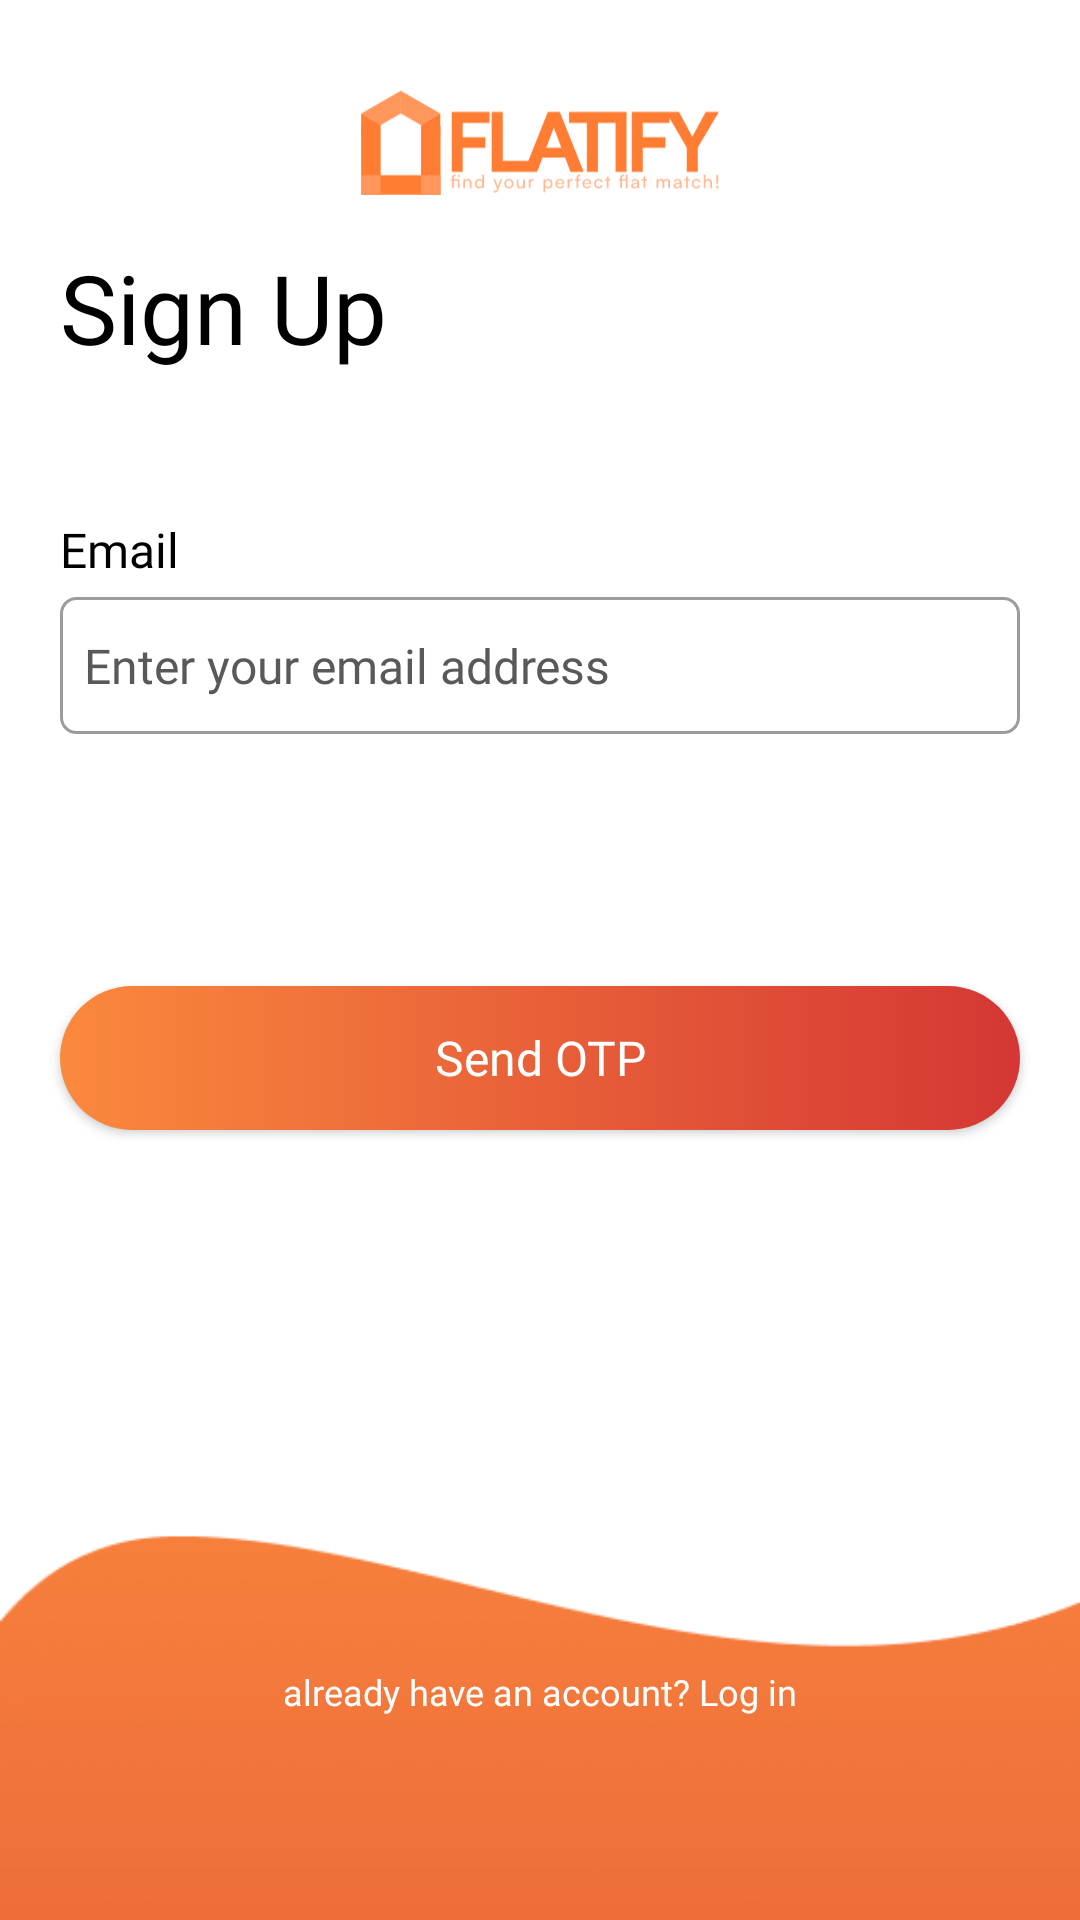

Write the Android layout XML for this screen, with the resource values it uses.
<!-- AndroidManifest.xml: application theme Theme.FlatmateFinder -->
<!-- res/layout/fragment_sign_up.xml -->
<?xml version="1.0" encoding="utf-8"?>
<androidx.constraintlayout.widget.ConstraintLayout xmlns:android="http://schemas.android.com/apk/res/android"
    xmlns:tools="http://schemas.android.com/tools"
    android:layout_width="match_parent"
    android:layout_height="match_parent"
    xmlns:app="http://schemas.android.com/apk/res-auto"
    tools:context=".SignUpFragment"
    android:background="@drawable/signup_bg">

    <ImageView
        android:id="@+id/logo"
        android:layout_width="120dp"
        android:layout_height="35dp"
        app:layout_constraintLeft_toLeftOf="parent"
        app:layout_constraintRight_toRightOf="parent"
        app:layout_constraintTop_toTopOf="parent"
        android:layout_marginTop="30dp"
        android:src="@drawable/flatify_logo_final"
        />

    <TextView
        android:id="@+id/nameHeading"
        android:layout_width="wrap_content"
        android:layout_height="wrap_content"
        android:fontFamily="@font/satoshi_bold"
        android:text="Sign Up"
        android:textColor="@color/black"
        android:textSize="32dp"
        app:layout_constraintTop_toBottomOf="@+id/logo"
        app:layout_constraintLeft_toLeftOf="parent"
        android:layout_marginLeft="20dp"
        android:layout_marginTop="16dp"/>

    <TextView
        android:id="@+id/email"
        android:layout_width="wrap_content"
        android:layout_height="wrap_content"
        app:layout_constraintLeft_toLeftOf="@+id/inputEmail"
        app:layout_constraintBottom_toTopOf="@+id/inputEmail"
        android:text="Email"
        android:textSize="16dp"
        android:layout_marginBottom="5dp"
        android:fontFamily="@font/product_sans_regular"
        android:textColor="@color/black"
        android:layout_marginTop="5dp"
        />

    <EditText
        android:id="@+id/inputEmail"
        android:layout_width="0dp"
        android:layout_height="wrap_content"
        android:layout_marginLeft="20dp"
        android:layout_marginBottom="16dp"
        android:layout_marginRight="20dp"
        android:maxLines="1"
        android:background="@drawable/edit_text_2"
        android:fontFamily="@font/product_sans_regular"
        android:hint="Enter your email address"
        android:paddingLeft="8dp"
        android:textSize="16dp"
        android:paddingTop="12dp"
        android:paddingBottom="12dp"
        android:textColor="@color/black"
        android:textColorHint="#595959"
        app:layout_constraintLeft_toLeftOf="parent"
        app:layout_constraintRight_toRightOf="parent"
        app:layout_constraintTop_toBottomOf="@id/nameHeading"
        android:layout_marginTop="75dp"
        />

    <androidx.appcompat.widget.AppCompatButton
        android:id="@+id/sendOTP"
        android:fontFamily="@font/product_sans_regular"
        android:layout_width="match_parent"
        android:layout_height="wrap_content"
        android:layout_marginLeft="20dp"
        android:layout_marginRight="20dp"
        android:layout_marginBottom="72dp"
        android:background="@drawable/button"
        app:layout_constraintTop_toBottomOf="@id/inputEmail"
        android:layout_marginTop="84dp"
        android:text="Send OTP"
        android:textAllCaps="false"
        android:textSize="16dp"
        android:textColor="@drawable/button_text_color"
        />

    <ProgressBar
        android:id="@+id/progressBar"
        android:visibility="gone"
        android:layout_width="wrap_content"
        android:layout_height="wrap_content"
        app:layout_constraintLeft_toLeftOf="parent"
        app:layout_constraintRight_toRightOf="parent"
        app:layout_constraintTop_toBottomOf="@id/inputEmail"
        app:layout_constraintBottom_toTopOf="@id/sendOTP"
        android:indeterminateTint="#FB893D"
        style="@style/NoActionBar"
        />

    <TextView
        android:id="@+id/redirectLogin"
        android:layout_width="wrap_content"
        android:layout_height="wrap_content"
        android:text="already have an account? Log in"
        android:textSize="12dp"
        android:fontFamily="@font/product_sans_regular"
        android:textColor="#FFFFFF"
        android:layout_marginTop="5dp"
        app:layout_constraintBottom_toBottomOf="parent"
        app:layout_constraintLeft_toLeftOf="parent"
        app:layout_constraintRight_toRightOf="parent"
        android:layout_marginBottom="68dp"
        />

</androidx.constraintlayout.widget.ConstraintLayout>
<!-- resources referenced by this layout -->
<resources>
  <!-- drawable button (drawable) -->
  <?xml version="1.0" encoding="utf-8"?>
  <selector xmlns:android="http://schemas.android.com/apk/res/android">
      <item android:state_pressed = "false">
          <shape android:shape = "rectangle">
              <corners android:radius="48dp"/>
              <gradient
                  android:startColor="#FB893D"
                  android:endColor="#D53734"
                  android:angle="0" />
          </shape>
      </item>
  
      <item android:state_pressed = "true">
          <shape android:shape = "rectangle" >
              <corners android:radius="48dp"/>
              <stroke android:width="2dp" android:color="#FB893D">
              </stroke>
          </shape>
      </item>
  
  </selector>
  <!-- drawable button_text_color (drawable) -->
  <selector xmlns:android="http://schemas.android.com/apk/res/android">
      <item android:color="#ffffff" android:state_pressed="false"/>
      <item android:color="#FB893D" android:state_pressed="true"/>
  </selector>
  <!-- drawable edit_text_2 (drawable) -->
  <?xml version="1.0" encoding="utf-8"?>
  <selector xmlns:android="http://schemas.android.com/apk/res/android">
  
  
  
  
  
  
  
  
  
  
  
  
  
  
  
  
  
  
      <item android:state_focused="true"
          android:state_enabled="true">
          <shape android:shape = "rectangle">
              <corners android:radius="5dp"/>
              <solid android:color = "#0000"/>
              <stroke android:color="#FB893D" android:width="1dp"/>
          </shape>
      </item>
  
      <item android:state_focused="false"
          android:state_enabled="false">
          <shape android:shape = "rectangle">
              <corners android:radius="5dp"/>
              <solid android:color = "#0000"/>
              <stroke android:color="#9C9C9C" android:width="1dp"/>
          </shape>
      </item>
  
  
  
  
  
  
  
  
  </selector>
  <!-- drawable flatify_logo_final: vector/xml drawable (drawable, 8624 chars, omitted) -->
  <!-- drawable signup_bg: png bitmap (drawable, 9416 bytes) -->
  <style name="NoActionBar" parent="Theme.MaterialComponents.Light.NoActionBar">
          <item name="windowNoTitle">true</item>
          <item name="windowActionBar">false</item>
          <item name="android:windowFullscreen">true</item>
          <item name="android:windowContentOverlay">@null</item>
      </style>
  <style name="Theme.FlatmateFinder" parent="Base.Theme.FlatmateFinder" />
  <style name="Base.Theme.FlatmateFinder" parent="Theme.Material3.Light.NoActionBar">
          
           <item name="colorPrimary">#FB893D</item>
      </style>
  <!-- not gathered from this repository: default colours our renderer supplied (Android Studio template values) -->
  <color name="black">#FF000000</color>
</resources>
